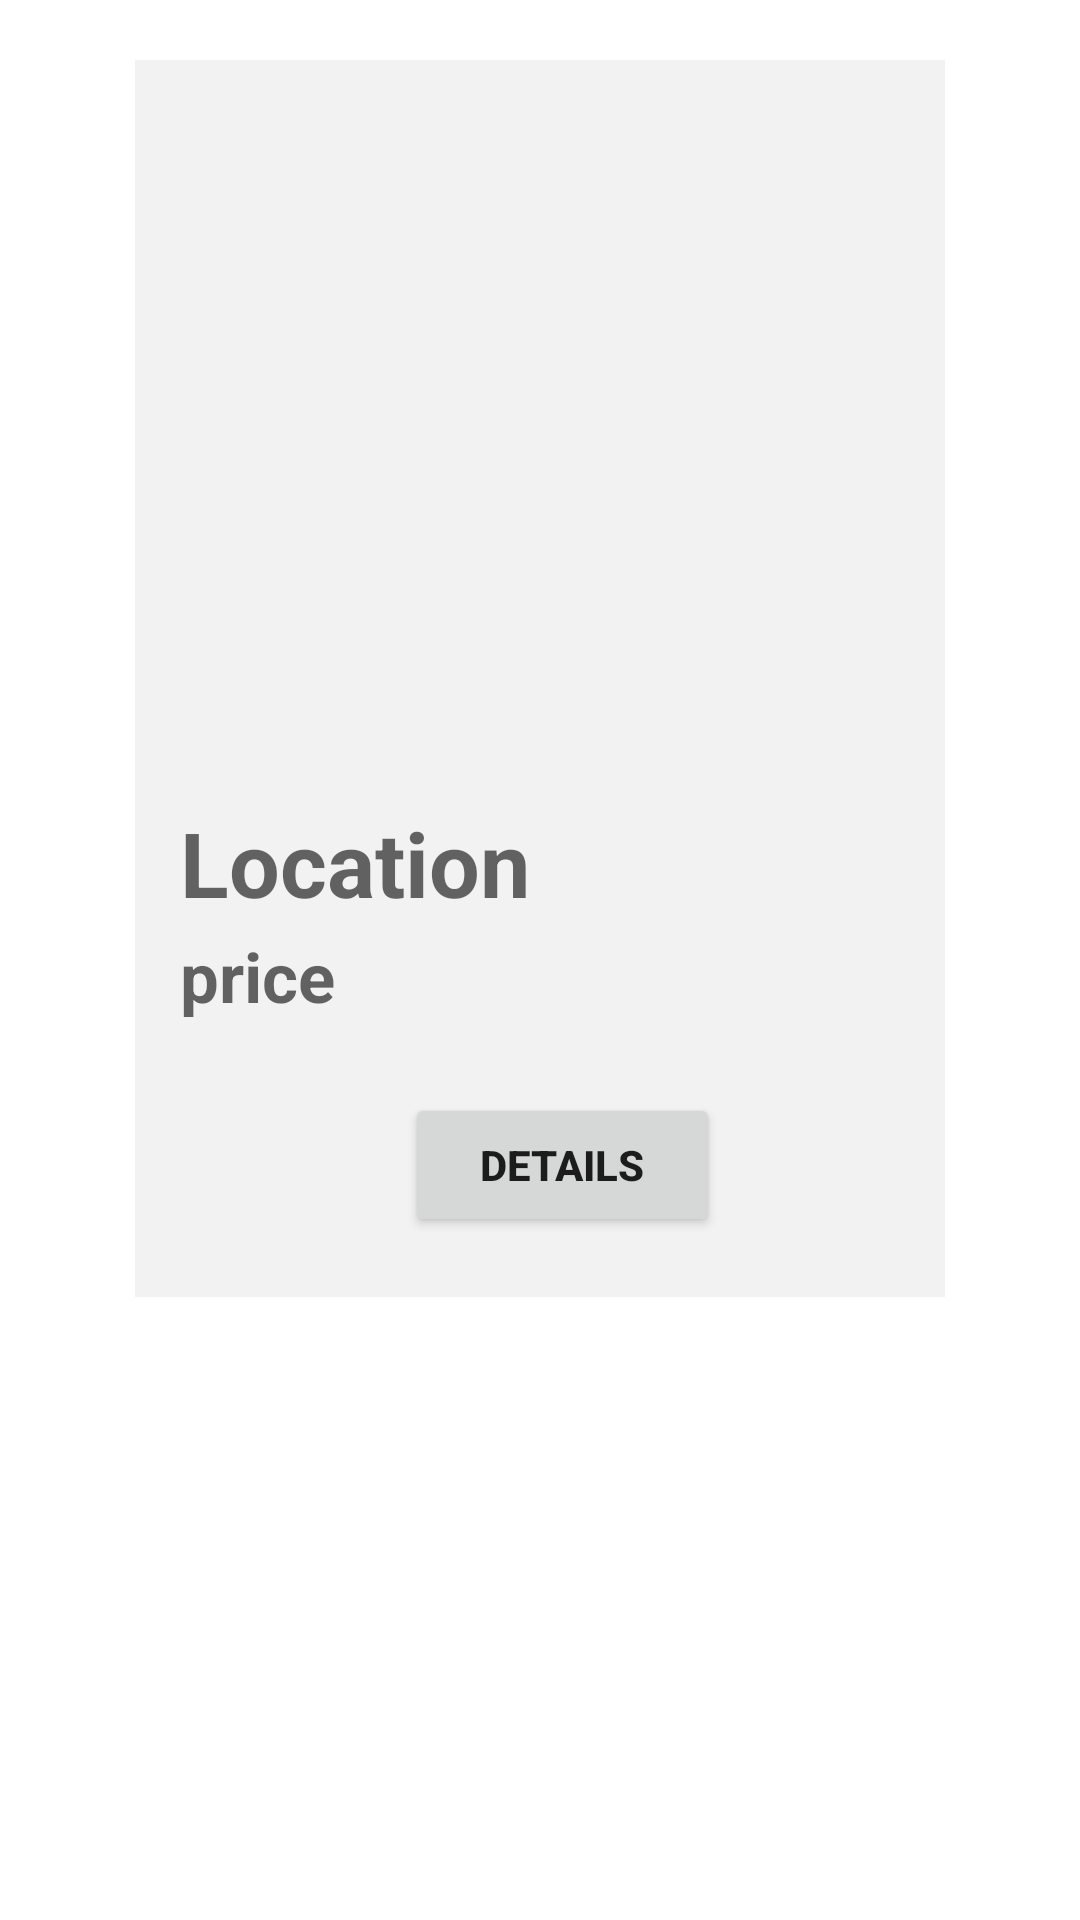

Layout XML and referenced resources for this Android screen:
<!-- AndroidManifest.xml: application theme Theme.ManzileMusafir -->
<!-- res/layout/trip_layout.xml -->
<?xml version="1.0" encoding="utf-8"?>
<LinearLayout xmlns:android="http://schemas.android.com/apk/res/android"
    android:layout_width="match_parent"
    android:layout_height="wrap_content"
    android:orientation="vertical"
    android:weightSum="2"
    android:paddingLeft="45dp"
    android:paddingRight="45dp"
    android:paddingTop="20dp">

    <LinearLayout
        android:layout_width="match_parent"
        android:layout_height="wrap_content"
        android:layout_weight="0.75"
        android:weightSum="5.1"
        android:orientation="vertical"
        android:background="@color/grey">
        <ImageView
            android:layout_width="match_parent"
            android:layout_height="150dp"
            android:layout_weight="4"
            android:id="@+id/picture"
            android:src="@drawable/grey_rectangle" />
        <TextView
            android:id="@+id/location"
            android:layout_width="match_parent"
            android:layout_height="wrap_content"
            android:layout_weight="0.1"
            android:paddingLeft="15dp"
            android:hint="Location"
            android:textStyle="bold"
            android:textSize="30dp"
            android:textColor="@color/black"/>
        <TextView
            android:id="@+id/price"
            android:layout_width="match_parent"
            android:layout_height="wrap_content"
            android:layout_weight="0.1"
            android:paddingLeft="15dp"
            android:hint="price"
            android:textStyle="bold"
            android:textSize="23dp"
            android:textColor="@color/black"/>
        <TextView
            android:layout_width="match_parent"
            android:layout_height="wrap_content"
            android:layout_weight="0.1"/>
















































        <LinearLayout
            android:layout_width="match_parent"
            android:layout_height="wrap_content"
            android:layout_weight="0.1"
            android:weightSum="3"
            android:orientation="horizontal"
            android:paddingLeft="15dp">
            <TextView
                android:layout_width="wrap_content"
                android:layout_height="match_parent"
                android:layout_weight="1.5"/>
            <Button
                android:id="@+id/detail_btn"
                android:layout_width="wrap_content"
                android:layout_height="wrap_content"
                android:text="Details"
                android:paddingLeft="25dp"
                android:paddingRight="25dp"
                android:textStyle="bold"/>
        </LinearLayout>
    </LinearLayout>
</LinearLayout>
<!-- resources referenced by this layout -->
<resources>
  <color name="black">#FF000000</color>
  <color name="grey">#F2F2F2</color>
  <!-- drawable weather: jpg bitmap (drawable, 43980 bytes) -->
  <style name="Theme.ManzileMusafir" parent="Theme.MaterialComponents.DayNight.DarkActionBar">
          
          <item name="colorPrimary">@color/purple_500</item>
          <item name="colorPrimaryVariant">@color/purple_700</item>
          <item name="colorOnPrimary">@color/white</item>
          
          <item name="colorSecondary">@color/teal_200</item>
          <item name="colorSecondaryVariant">@color/teal_700</item>
          <item name="colorOnSecondary">@color/black</item>
          
          <item name="android:statusBarColor">?attr/colorPrimaryVariant</item>
          
      </style>
  <color name="purple_500">#FF6200EE</color>
  <color name="purple_700">#FF3700B3</color>
  <color name="white">#FFFFFFFF</color>
  <color name="teal_200">#FF03DAC5</color>
  <color name="teal_700">#FF018786</color>
</resources>
